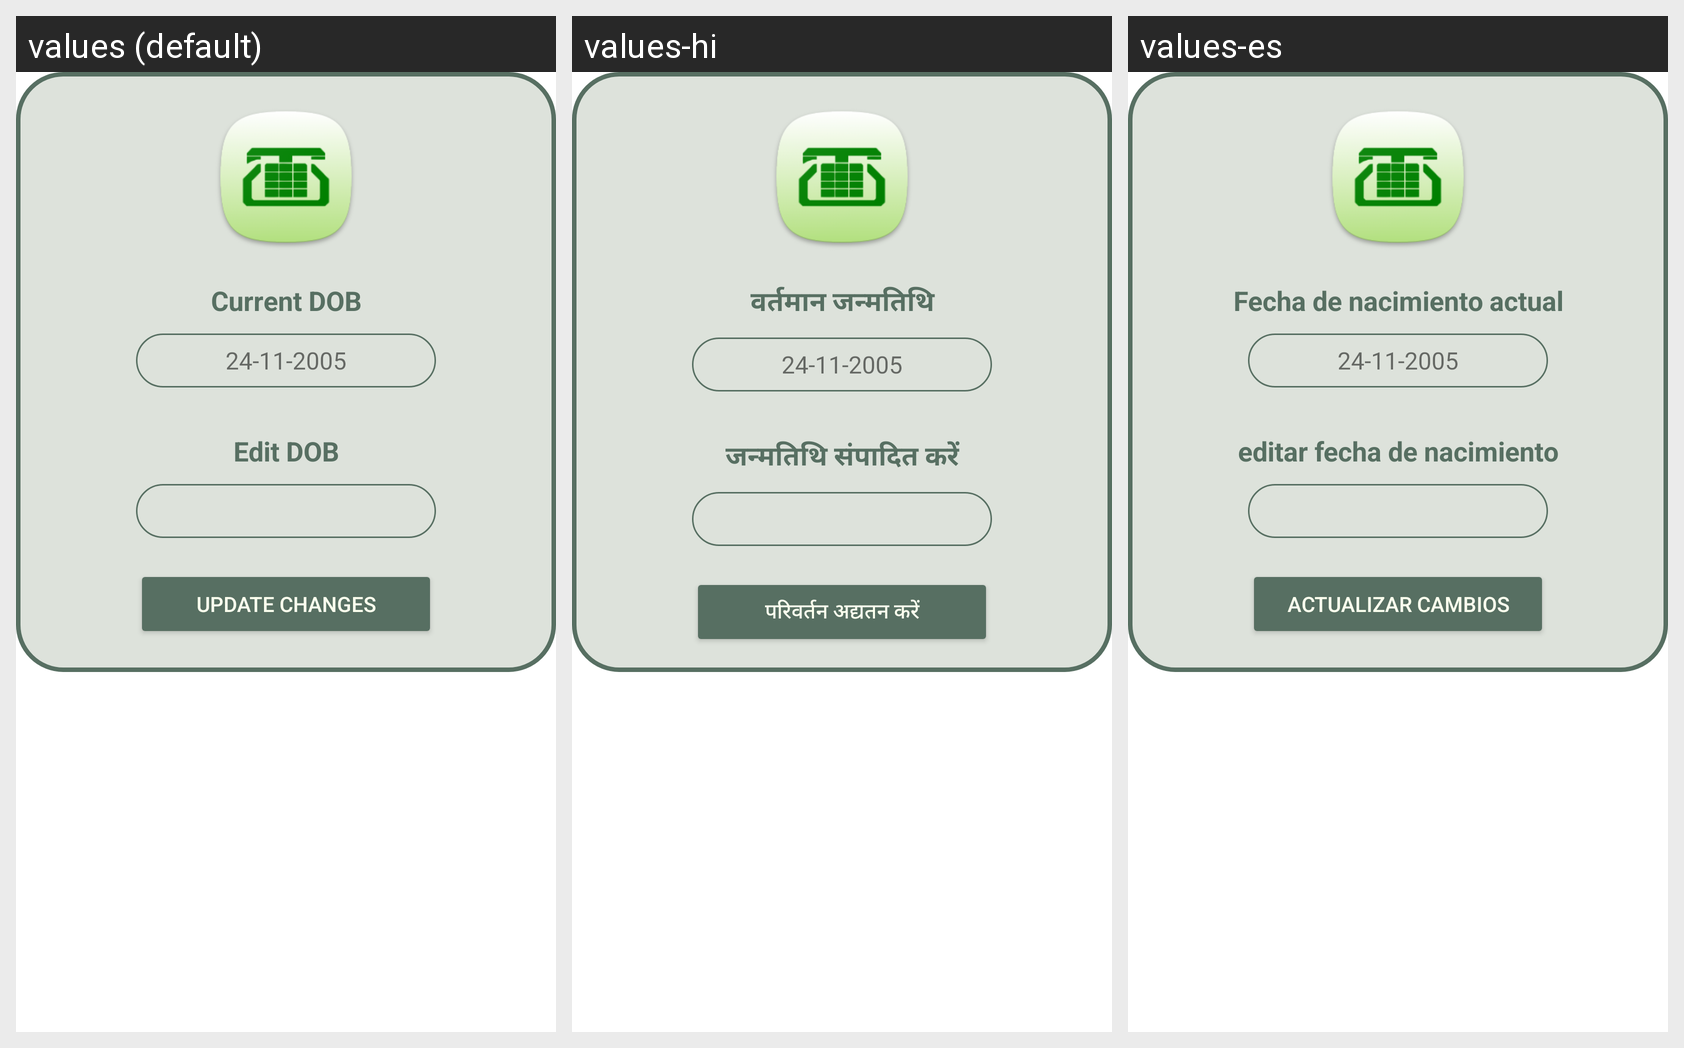

The Android screen above is rendered under several locales of the same app. Produce the string resources it draws, with the default and per-locale values.
Android screen res/layout/fragment_dob.xml rendered under 3 locales, left to right: values (default), values-hi, values-es. Device: Nexus 5 (rendered at 1080×1920; each locale shown at half size, 540×960, under a caption strip naming it); theme Theme.FaultVerse.
Strings drawn on this screen, with the default value and each locale's value (text and hints the layout hard-codes, and strings that could not be matched under every locale, appear in the picture but are not listed):

current_dob
  values: Current DOB
  values-hi: वर्तमान जन्मतिथि
  values-es: Fecha de nacimiento actual

edit_dob
  values: Edit DOB
  values-hi: जन्मतिथि संपादित करें
  values-es: editar fecha de nacimiento

update_changes
  values: Update Changes
  values-hi: परिवर्तन अद्यतन करें
  values-es: Actualizar cambios
